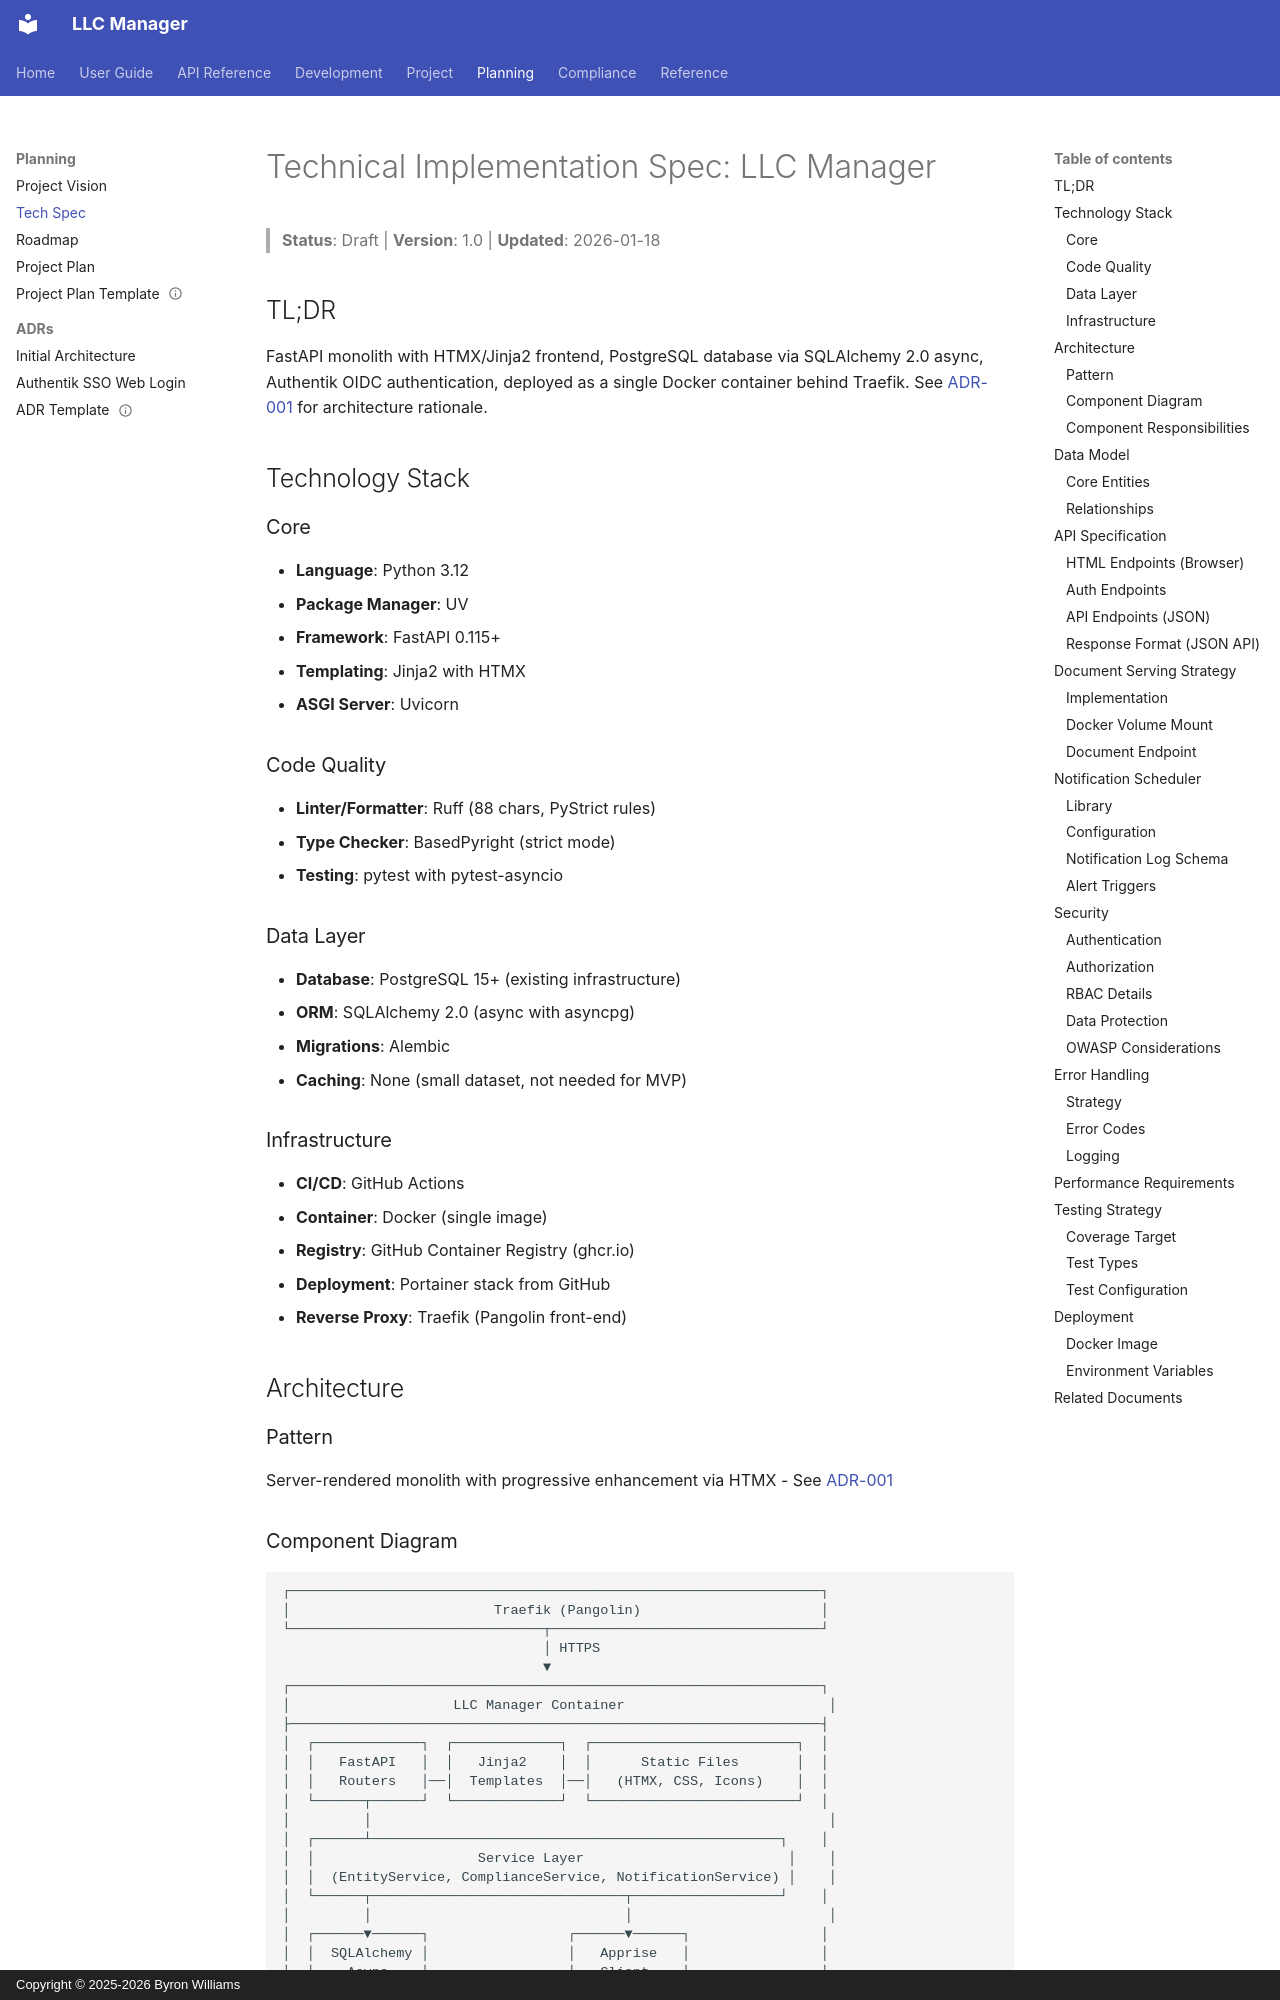

repository: ByronWilliamsCPA/llc-manager · page: planning/tech-spec/index.html · generator: mkdocs · copyright: Copyright © 2025-2026 Byron Williams

# Technical Implementation Spec: LLC Manager

> **Status**: Draft | **Version**: 1.0 | **Updated**: 2026-01-18

## TL;DR

FastAPI monolith with HTMX/Jinja2 frontend, PostgreSQL database via SQLAlchemy 2.0 async, Authentik OIDC authentication, deployed as a single Docker container behind Traefik. See [ADR-001](./adr/adr-001-initial-architecture.md) for architecture rationale.

## Technology Stack

### Core

- **Language**: Python 3.12
- **Package Manager**: UV
- **Framework**: FastAPI 0.115+
- **Templating**: Jinja2 with HTMX
- **ASGI Server**: Uvicorn

### Code Quality

- **Linter/Formatter**: Ruff (88 chars, PyStrict rules)
- **Type Checker**: BasedPyright (strict mode)
- **Testing**: pytest with pytest-asyncio

### Data Layer

- **Database**: PostgreSQL 15+ (existing infrastructure)
- **ORM**: SQLAlchemy 2.0 (async with asyncpg)
- **Migrations**: Alembic
- **Caching**: None (small dataset, not needed for MVP)

### Infrastructure

- **CI/CD**: GitHub Actions
- **Container**: Docker (single image)
- **Registry**: GitHub Container Registry (ghcr.io)
- **Deployment**: Portainer stack from GitHub
- **Reverse Proxy**: Traefik (Pangolin front-end)

## Architecture

### Pattern

Server-rendered monolith with progressive enhancement via HTMX - See [ADR-001](./adr/adr-001-initial-architecture.md)
